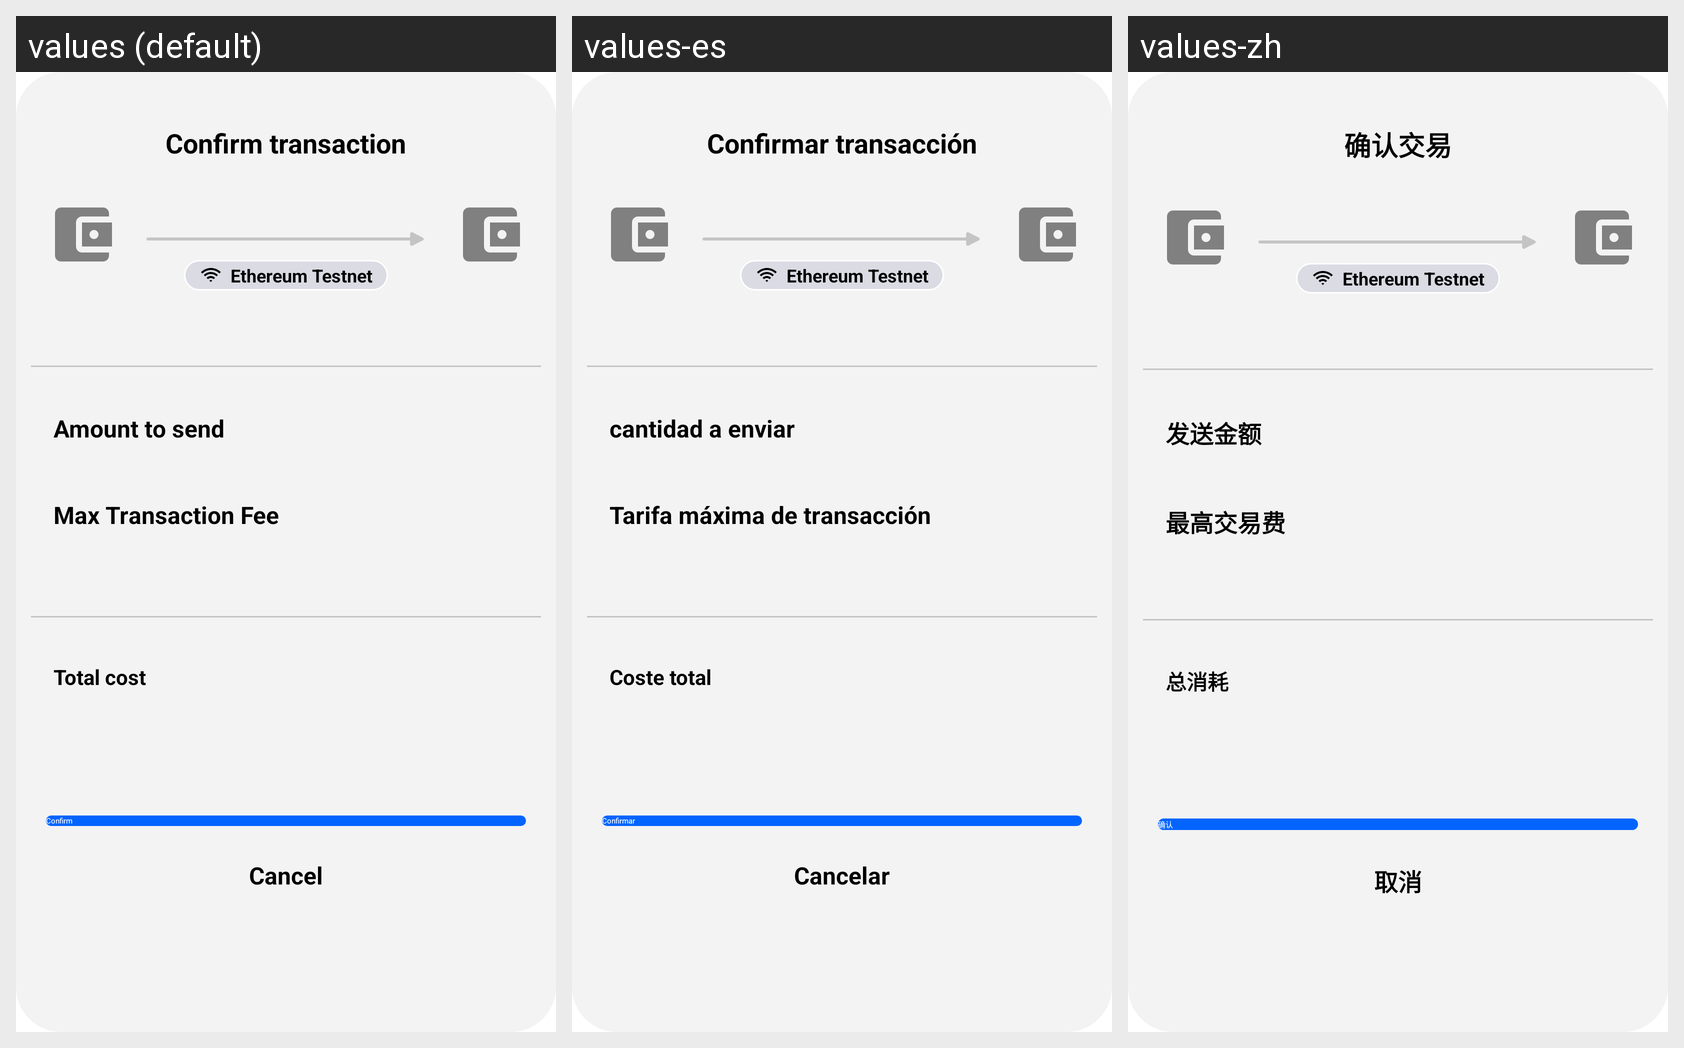

Strings drawn on this Android screen and how each of the app's shown locales translates them:
Android screen res/layout/dialog_confirm_transaction.xml rendered under 3 locales, left to right: values (default), values-es, values-zh. Device: Nexus 5 (rendered at 1080×1920; each locale shown at half size, 540×960, under a caption strip naming it); theme Theme.Customauthwalletapp.
Other locales in the repository, not shown: values-de, values-ja, values-ko.
Strings drawn on this screen, with the default value and each locale's value (text and hints the layout hard-codes, and strings that could not be matched under every locale, appear in the picture but are not listed):

confirm_transaction
  values: Confirm transaction
  values-es: Confirmar transacción
  values-zh: 确认交易

amount_to_send
  values: Amount to send
  values-es: cantidad a enviar
  values-zh: 发送金额

max_transaction_fee
  values: Max Transaction Fee
  values-es: Tarifa máxima de transacción
  values-zh: 最高交易费

total_cost
  values: Total cost
  values-es: Coste total
  values-zh: 总消耗

confirm
  values: Confirm
  values-es: Confirmar
  values-zh: 确认

cancel
  values: Cancel
  values-es: Cancelar
  values-zh: 取消
